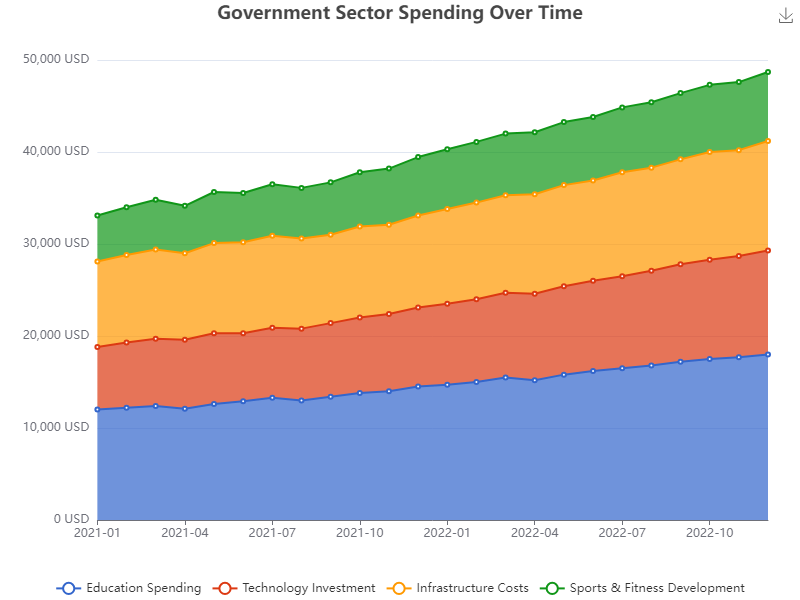

Data behind this chart, as committed beside it:
Date, Education Spending, Technology Investment, Infrastructure Costs, Sports & Fitness Development
2021-01-01, 12000, 6800, 9300, 5000
2021-02-01, 12200, 7100, 9500, 5200
2021-03-01, 12400, 7300, 9700, 5400
2021-04-01, 12100, 7500, 9400, 5150
2021-05-01, 12600, 7700, 9800, 5550
2021-06-01, 12900, 7400, 9900, 5350
2021-07-01, 13300, 7600, 10000, 5600
2021-08-01, 13000, 7800, 9800, 5500
2021-09-01, 13400, 8000, 9600, 5700
2021-10-01, 13800, 8200, 9900, 5900
2021-11-01, 14000, 8400, 9700, 6100
2021-12-01, 14500, 8600, 10000, 6350
2022-01-01, 14700, 8800, 10300, 6500
2022-02-01, 15000, 9000, 10500, 6600
2022-03-01, 15500, 9200, 10600, 6700
2022-04-01, 15200, 9400, 10800, 6750
2022-05-01, 15800, 9600, 11000, 6850
2022-06-01, 16200, 9800, 10900, 6900
2022-07-01, 16500, 10000, 11300, 7050
2022-08-01, 16800, 10300, 11200, 7100
2022-09-01, 17200, 10600, 11400, 7200
2022-10-01, 17500, 10800, 11700, 7300
2022-11-01, 17700, 11000, 11500, 7400
2022-12-01, 18000, 11300, 11900, 7500
